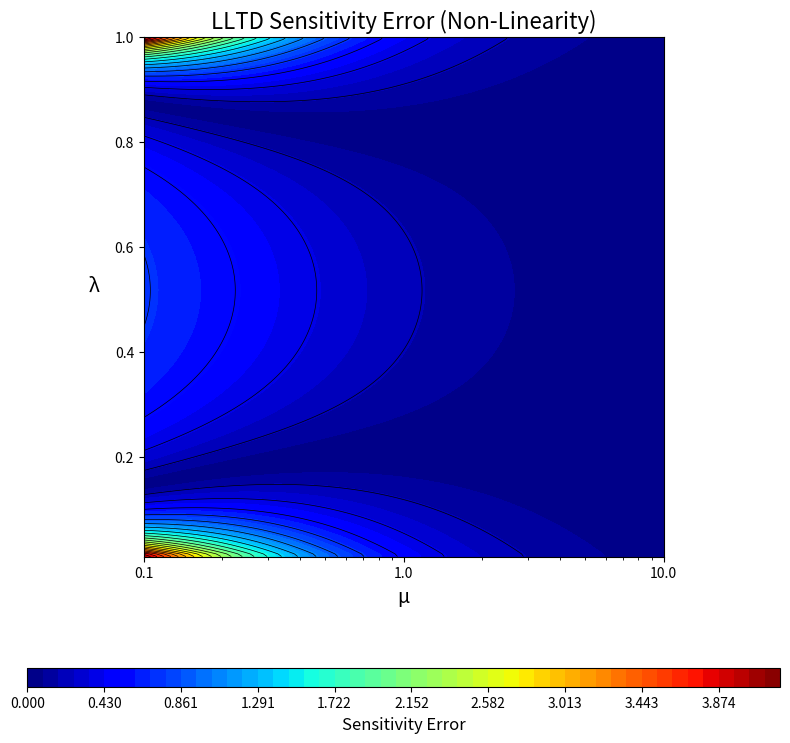

Recreate this plot in Python.
import numpy as np
import matplotlib.pyplot as plt
import matplotlib.ticker as ticker


def calculate_LLTD(l, mu, params):
    """
    Calculates the lateral load transfer proportion (chi) for a flexible chassis.
    """
    # Create a mask for the denominator to avoid division by zero
    denominator = l ** 2 - l - mu
    # Use a very small number where the denominator is zero
    denominator[denominator == 0] = 1e-9

    term1 = ((l ** 2 - (mu + 1) * l) / denominator) * (params['d_sF'] * params['m_sF']) / (params['h_G'] * params['m'])
    term2 = (mu * l / denominator) * (params['d_sR'] * params['m_sR']) / (params['h_G'] * params['m'])
    term3 = (params['z_F'] * params['m_sF']) / (params['h_G'] * params['m'])
    term4 = (params['z_uF'] * params['m_uF']) / (params['h_G'] * params['m'])

    return term1 - term2 + term3 + term4


def calculate_rigid_sensitivity(params):
    """
    Calculates the ideal sensitivity (d(chi_0)/d(lambda)) for a perfectly rigid chassis.
    This is a constant value, representing predictable tuning response.
    """
    term1_deriv = (params['d_sF'] * params['m_sF']) / (params['h_G'] * params['m'])
    term2_deriv = (params['d_sR'] * params['m_sR']) / (params['h_G'] * params['m'])

    return term1_deriv + term2_deriv


def main():
    """Main function to generate the LLTD Sensitivity contour plot."""

    # --- Step 1: Define All Vehicle Parameters in a Single Dictionary ---
    vehicle_params = {
        # Geometric Parameters [m]
        'wheelbase': 1.55, 'a_s': 0.7525, 'h_G': 0.279, 'z_F': 0.115,
        'z_R': 0.165, 'd_sF': 0.150, 'd_sR': 0.130, 'z_uF': 0.12,
        # Mass Parameters [kg]
        'm': 310.0, 'm_uF': 12.0,
    }

    # --- Step 2: Perform Initial Calculations Based on Parameters ---
    total_unsprung_mass = vehicle_params['m_uF'] * 2
    total_sprung_mass = vehicle_params['m'] - total_unsprung_mass
    b_s = vehicle_params['wheelbase'] - vehicle_params['a_s']
    vehicle_params['m_sF'] = total_sprung_mass * b_s / vehicle_params['wheelbase']
    vehicle_params['m_sR'] = total_sprung_mass * vehicle_params['a_s'] / vehicle_params['wheelbase']

    # --- Step 3: Set up the Grid for the Contour Plot ---
    lambda_vals = np.linspace(0.01, 1, 200)
    mu_vals = np.logspace(-1, 1, 200)  # 0.1 to 10
    L, M = np.meshgrid(lambda_vals, mu_vals)

    # --- Step 4: Calculate the Sensitivity Error (Non-Linearity Error) ---
    # Calculate chi for the flexible case
    chi_flexible = calculate_LLTD(L, M, vehicle_params)

    # Calculate the sensitivity (d(chi)/d(lambda)) for the flexible case numerically
    sensitivity_flexible = np.gradient(chi_flexible, lambda_vals, axis=1)

    # Calculate the constant sensitivity for the rigid case analytically
    sensitivity_rigid = calculate_rigid_sensitivity(vehicle_params)

    # Avoid division by zero in the sensitivity calculation
    if sensitivity_rigid == 0:
        sensitivity_rigid = 1e-9

    # Calculate the relative error of the sensitivity
    sensitivity_error = np.abs(sensitivity_flexible - sensitivity_rigid) / np.abs(sensitivity_rigid)

    # Dynamically set the color limit based on the maximum sensitivity in the data
    max_error_val = np.max(sensitivity_error)

    # --- Step 5: Generate the Plot ---
    fig, ax = plt.subplots(figsize=(8, 8))

    contour_filled = ax.contourf(M, L, sensitivity_error, levels=np.linspace(0, max_error_val, 50), cmap='jet')
    ax.contour(M, L, sensitivity_error, levels=np.linspace(0, max_error_val, 25), colors='black', linewidths=0.5)

    # --- Step 6: Styling ---
    ax.set_xscale('log')
    ax.set_xlabel('μ', fontsize=14)
    ax.set_ylabel('λ', fontsize=14, rotation=0, labelpad=15)
    ax.set_title('LLTD Sensitivity Error (Non-Linearity)', fontsize=16)
    ax.set_box_aspect(1)

    ax.set_xticks([0.1, 1, 10])
    ax.xaxis.set_major_formatter(ticker.ScalarFormatter())
    ax.xaxis.set_minor_formatter(ticker.NullFormatter())

    cbar = fig.colorbar(contour_filled, ax=ax, orientation='horizontal', pad=0.15, aspect=40)
    cbar.set_label('Sensitivity Error', fontsize=12)

    plt.tight_layout()
    plt.show()


if __name__ == "__main__":
    main()